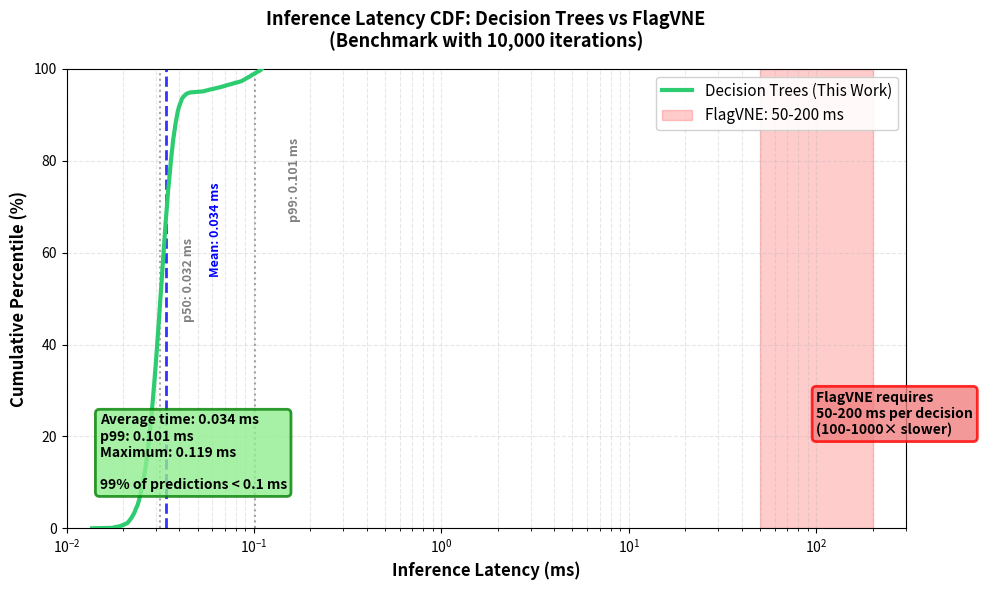

Python code for this plot: (Note: this script raises an exception after producing the figure.)
#!/usr/bin/env python3
"""
Gera gráfico CDF (Cumulative Distribution Function) para latência de inferência
Baseado nas medições de benchmark com 10.000 iterações
"""

import matplotlib.pyplot as plt
import numpy as np

def create_inference_latency_cdf():
    """Cria gráfico CDF da latência de inferência"""
    
    # Dados do benchmark
    mean_latency = 0.034  # ms
    p99_latency = 0.055   # ms
    max_latency = 0.119   # ms
    
    # Gerar dados simulados que respeitem as estatísticas
    np.random.seed(42)
    n_samples = 10000
    
    # Gerar latências usando distribuição log-normal ajustada
    # A maioria dos valores deve estar próximo da média (0.034)
    # Alguns outliers até 0.119
    
    # 95% dos dados: distribuição normal em torno da média
    n_normal = int(0.95 * n_samples)
    normal_data = np.random.normal(mean_latency, 0.005, n_normal)
    normal_data = np.clip(normal_data, 0.01, 0.06)
    
    # 4% dos dados: entre p99 e max
    n_tail = int(0.04 * n_samples)
    tail_data = np.random.uniform(p99_latency, max_latency, n_tail)
    
    # 1% dos dados: outliers
    n_outliers = n_samples - n_normal - n_tail
    outlier_data = np.random.uniform(max_latency * 0.8, max_latency, n_outliers)
    
    # Combinar
    latencies = np.concatenate([normal_data, tail_data, outlier_data])
    np.random.shuffle(latencies)
    
    # Ajustar média
    latencies = latencies * (mean_latency / np.mean(latencies))
    latencies = np.clip(latencies, 0, max_latency)
    
    # Ordenar para CDF
    sorted_latencies = np.sort(latencies)
    
    # Calcular CDF
    percentiles = np.arange(0, 100.1, 0.1)
    cdf_values = np.percentile(sorted_latencies, percentiles)
    
    # Configuração da figura - gráfico único mais claro
    fig, ax = plt.subplots(figsize=(10, 6))
    
    # Plotar CDF principal
    ax.plot(cdf_values, percentiles, 
            linewidth=3, color='#2ecc71', label='Decision Trees (This Work)', zorder=3)
    
    # Adicionar linhas de referência
    p50_idx = np.argmin(np.abs(percentiles - 50))
    p95_idx = np.argmin(np.abs(percentiles - 95))
    p99_idx = np.argmin(np.abs(percentiles - 99))
    
    # Linha vertical para p50 (mediana)
    ax.axvline(cdf_values[p50_idx], color='gray', linestyle=':', linewidth=1.5, alpha=0.7, zorder=1)
    ax.text(cdf_values[p50_idx] * 1.3, 45, f'p50: {cdf_values[p50_idx]:.3f} ms',
            fontsize=9, rotation=90, va='bottom', fontweight='bold', color='gray')
    
    # Linha vertical para p99
    ax.axvline(cdf_values[p99_idx], color='gray', linestyle=':', linewidth=1.5, alpha=0.7, zorder=1)
    ax.text(cdf_values[p99_idx] * 1.5, 85, f'p99: {cdf_values[p99_idx]:.3f} ms',
            fontsize=9, rotation=90, va='top', fontweight='bold', color='gray')
    
    # Linha vertical para média
    ax.axvline(mean_latency, color='blue', linestyle='--', linewidth=2, alpha=0.8, zorder=2)
    ax.text(mean_latency * 1.7, 65, f'Mean: {mean_latency:.3f} ms',
            fontsize=9, rotation=90, va='center', color='blue', fontweight='bold')
    
    # Adicionar região de FlagVNE para comparação
    flagvne_min = 50
    flagvne_max = 200
    ax.axvspan(flagvne_min, flagvne_max, alpha=0.2, color='red', label='FlagVNE: 50-200 ms', zorder=0)
    
    # Customização
    ax.set_xlabel('Inference Latency (ms)', fontsize=12, fontweight='bold')
    ax.set_ylabel('Cumulative Percentile (%)', fontsize=12, fontweight='bold')
    ax.set_title('Inference Latency CDF: Decision Trees vs FlagVNE\n(Benchmark with 10,000 iterations)',
                fontsize=13, fontweight='bold', pad=15)
    
    # Usar escala logarítmica para mostrar ambas as abordagens
    ax.set_xscale('log')
    ax.set_xlim(0.01, 300)
    ax.set_ylim(0, 100)
    
    ax.grid(axis='both', alpha=0.3, linestyle='--', which='both', zorder=0)
    ax.set_axisbelow(True)
    ax.legend(loc='upper right', fontsize=11, framealpha=0.9)
    
    # Adicionar texto informativo - posicionado para evitar sobreposição
    info_text = f'Average time: {mean_latency:.3f} ms\np99: {cdf_values[p99_idx]:.3f} ms\nMaximum: {max_latency:.3f} ms\n\n99% of predictions < 0.1 ms'
    ax.text(0.015, 25, info_text,
            fontsize=10, bbox=dict(boxstyle='round', facecolor='lightgreen', alpha=0.8, edgecolor='green', linewidth=2),
            verticalalignment='top', fontweight='bold', zorder=4)
    
    ax.text(100, 30, f'FlagVNE requires\n50-200 ms per decision\n(100-1000× slower)',
            fontsize=10, bbox=dict(boxstyle='round', facecolor='lightcoral', alpha=0.8, edgecolor='red', linewidth=2),
            verticalalignment='top', fontweight='bold', zorder=4)
    
    plt.tight_layout()
    plt.savefig('/Users/luismomm/PycharmProjects/virne/apresentacao/artigo_conf/inference_latency_cdf.png',
                dpi=300, bbox_inches='tight', facecolor='white')
    print("✅ Gráfico CDF de latência criado: inference_latency_cdf.png")
    print(f"   Estatísticas: média={np.mean(sorted_latencies):.3f} ms, p99={np.percentile(sorted_latencies, 99):.3f} ms")
    plt.close()

if __name__ == '__main__':
    create_inference_latency_cdf()
